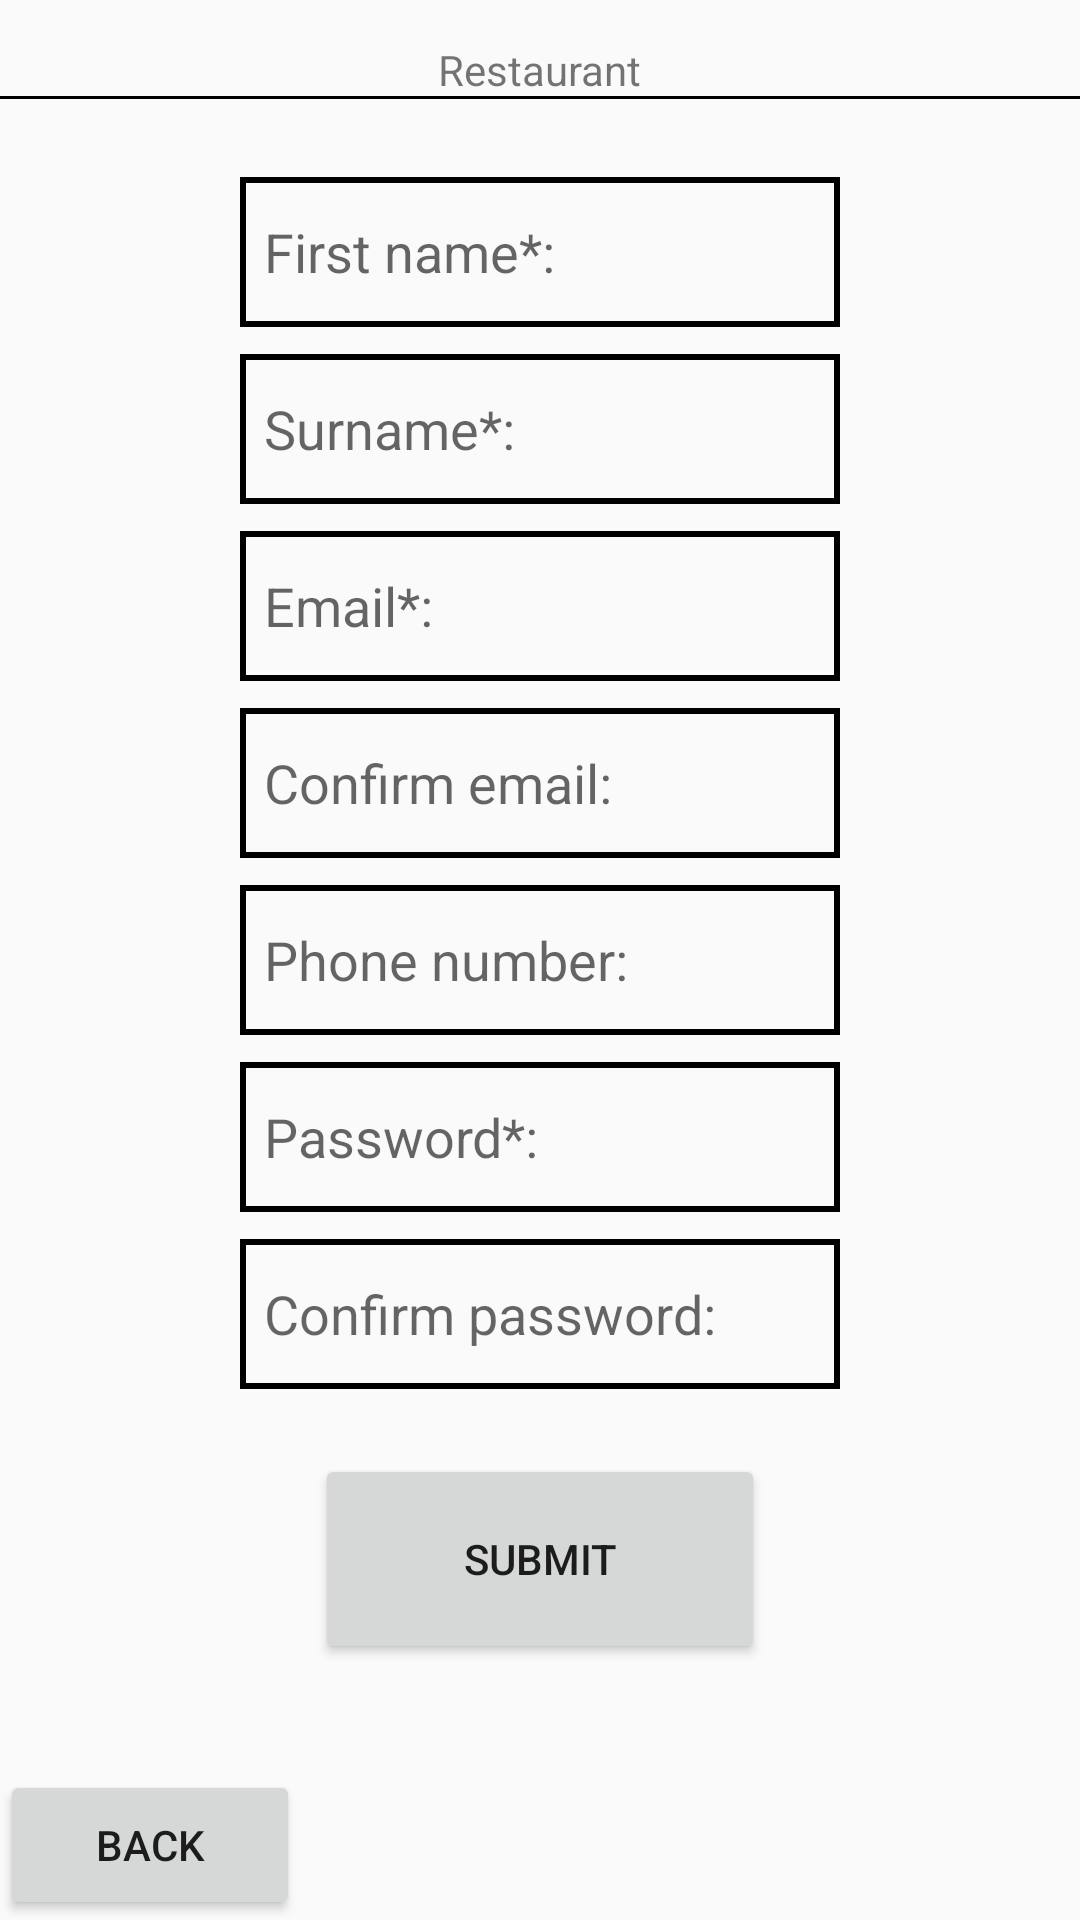

Reconstruct the res/layout file that produces this screen, plus the resources it refers to.
<!-- AndroidManifest.xml: application theme Theme.COMP2000_Referral_Work_10909750 -->
<!-- res/layout/registration_screen.xml -->
<?xml version="1.0" encoding="utf-8"?>
<androidx.constraintlayout.widget.ConstraintLayout xmlns:android="http://schemas.android.com/apk/res/android"
    xmlns:app="http://schemas.android.com/apk/res-auto"
    xmlns:tools="http://schemas.android.com/tools"
    android:id="@+id/main"
    android:layout_width="match_parent"
    android:layout_height="match_parent"
    tools:context=".MainActivity">

    <TextView
        android:id="@+id/restaurant_title"
        android:layout_width="wrap_content"
        android:layout_height="wrap_content"
        android:text="Restaurant"
        app:layout_constraintBottom_toBottomOf="parent"
        app:layout_constraintEnd_toEndOf="parent"
        app:layout_constraintStart_toStartOf="parent"
        app:layout_constraintTop_toTopOf="parent"
        app:layout_constraintVertical_bias="0.022"/>

    <View
        android:id="@+id/line_border"
        android:layout_width="match_parent"
        android:layout_height="1dp"
        android:background="@android:color/black"
        app:layout_constraintBottom_toBottomOf="parent"
        app:layout_constraintEnd_toEndOf="parent"
        app:layout_constraintStart_toStartOf="parent"
        app:layout_constraintTop_toTopOf="parent"
        app:layout_constraintVertical_bias="0.05"/>

    <EditText
        android:id="@+id/first_name_input"
        android:layout_width="200dp"
        android:layout_height="50dp"
        android:layout_centerInParent="true"
        android:background="@drawable/border_for_textbox"
        android:hint="First name*:"
        android:inputType="text"
        app:layout_constraintBottom_toBottomOf="parent"
        app:layout_constraintEnd_toEndOf="parent"
        app:layout_constraintStart_toStartOf="parent"
        app:layout_constraintTop_toTopOf="parent"
        app:layout_constraintVertical_bias="0.10"/>
    

    <EditText
        android:id="@+id/last_name_input"
        android:layout_width="200dp"
        android:layout_height="50dp"
        android:layout_centerInParent="true"
        android:background="@drawable/border_for_textbox"
        android:hint="Surname*:"
        android:inputType="text"
        app:layout_constraintBottom_toBottomOf="parent"
        app:layout_constraintEnd_toEndOf="parent"
        app:layout_constraintStart_toStartOf="parent"
        app:layout_constraintTop_toTopOf="parent"
        app:layout_constraintVertical_bias="0.20"/>

    <EditText
        android:id="@+id/email_input"
        android:layout_width="200dp"
        android:layout_height="50dp"
        android:layout_centerInParent="true"
        android:background="@drawable/border_for_textbox"
        android:hint="Email*:"
        android:inputType="textEmailAddress"
        app:layout_constraintBottom_toBottomOf="parent"
        app:layout_constraintEnd_toEndOf="parent"
        app:layout_constraintStart_toStartOf="parent"
        app:layout_constraintTop_toTopOf="parent"
        app:layout_constraintVertical_bias="0.30"/>

    <EditText
        android:id="@+id/confirm_email_input"
        android:layout_width="200dp"
        android:layout_height="50dp"
        android:layout_centerInParent="true"
        android:background="@drawable/border_for_textbox"
        android:hint="Confirm email:"
        android:inputType="textEmailAddress"
        app:layout_constraintBottom_toBottomOf="parent"
        app:layout_constraintEnd_toEndOf="parent"
        app:layout_constraintStart_toStartOf="parent"
        app:layout_constraintTop_toTopOf="parent"
        app:layout_constraintVertical_bias="0.40"/>

    <EditText
        android:id="@+id/phone_no_input"
        android:layout_width="200dp"
        android:layout_height="50dp"
        android:layout_centerInParent="true"
        android:background="@drawable/border_for_textbox"
        android:hint="Phone number:"
        android:inputType="phone"
        app:layout_constraintBottom_toBottomOf="parent"
        app:layout_constraintEnd_toEndOf="parent"
        app:layout_constraintStart_toStartOf="parent"
        app:layout_constraintTop_toTopOf="parent"
        app:layout_constraintVertical_bias="0.50"/>

    <EditText
        android:id="@+id/password_input"
        android:layout_width="200dp"
        android:layout_height="50dp"
        android:layout_centerInParent="true"
        android:background="@drawable/border_for_textbox"
        android:hint="Password*:"
        android:inputType="textPassword"
        app:layout_constraintBottom_toBottomOf="parent"
        app:layout_constraintEnd_toEndOf="parent"
        app:layout_constraintStart_toStartOf="parent"
        app:layout_constraintTop_toTopOf="parent"
        app:layout_constraintVertical_bias="0.60"/>

    <EditText
        android:id="@+id/confirm_password_input"
        android:layout_width="200dp"
        android:layout_height="50dp"
        android:layout_centerInParent="true"
        android:background="@drawable/border_for_textbox"
        android:hint="Confirm password:"
        android:inputType="textPassword"
        app:layout_constraintBottom_toBottomOf="parent"
        app:layout_constraintEnd_toEndOf="parent"
        app:layout_constraintStart_toStartOf="parent"
        app:layout_constraintTop_toTopOf="parent"
        app:layout_constraintVertical_bias="0.70"/>

    <Button
        android:id="@+id/submit_registration"
        android:layout_width="150dp"
        android:layout_height="70dp"
        android:layout_centerInParent="true"
        android:text="Submit"
        app:layout_constraintBottom_toBottomOf="parent"
        app:layout_constraintEnd_toEndOf="parent"
        app:layout_constraintStart_toStartOf="parent"
        app:layout_constraintTop_toTopOf="parent"
        app:layout_constraintVertical_bias="0.85"/>

    <Button
        android:id="@+id/back_to_start"
        android:layout_width="100dp"
        android:layout_height="50dp"
        android:layout_centerInParent="true"
        android:text="Back"
        app:layout_constraintBottom_toBottomOf="parent"
        app:layout_constraintEnd_toEndOf="parent"
        app:layout_constraintStart_toStartOf="parent"
        app:layout_constraintTop_toTopOf="parent"
        app:layout_constraintVertical_bias="1"
        app:layout_constraintHorizontal_bias="0"/>

</androidx.constraintlayout.widget.ConstraintLayout>
<!-- resources referenced by this layout -->
<resources>
  <!-- drawable border_for_textbox (drawable) -->
  <?xml version="1.0" encoding="utf-8"?>
  <shape xmlns:android="http://schemas.android.com/apk/res/android"
      android:shape="rectangle">
  
      <stroke
          android:width="2dp"
          android:color="#000000"/>
      
  
      <padding
          android:left="8dp"
          android:right="8dp"
          android:top="8dp"
          android:bottom="8dp" />
  
  </shape>
  <style name="Theme.COMP2000_Referral_Work_10909750" parent="Theme.AppCompat.Light.NoActionBar" />
</resources>
